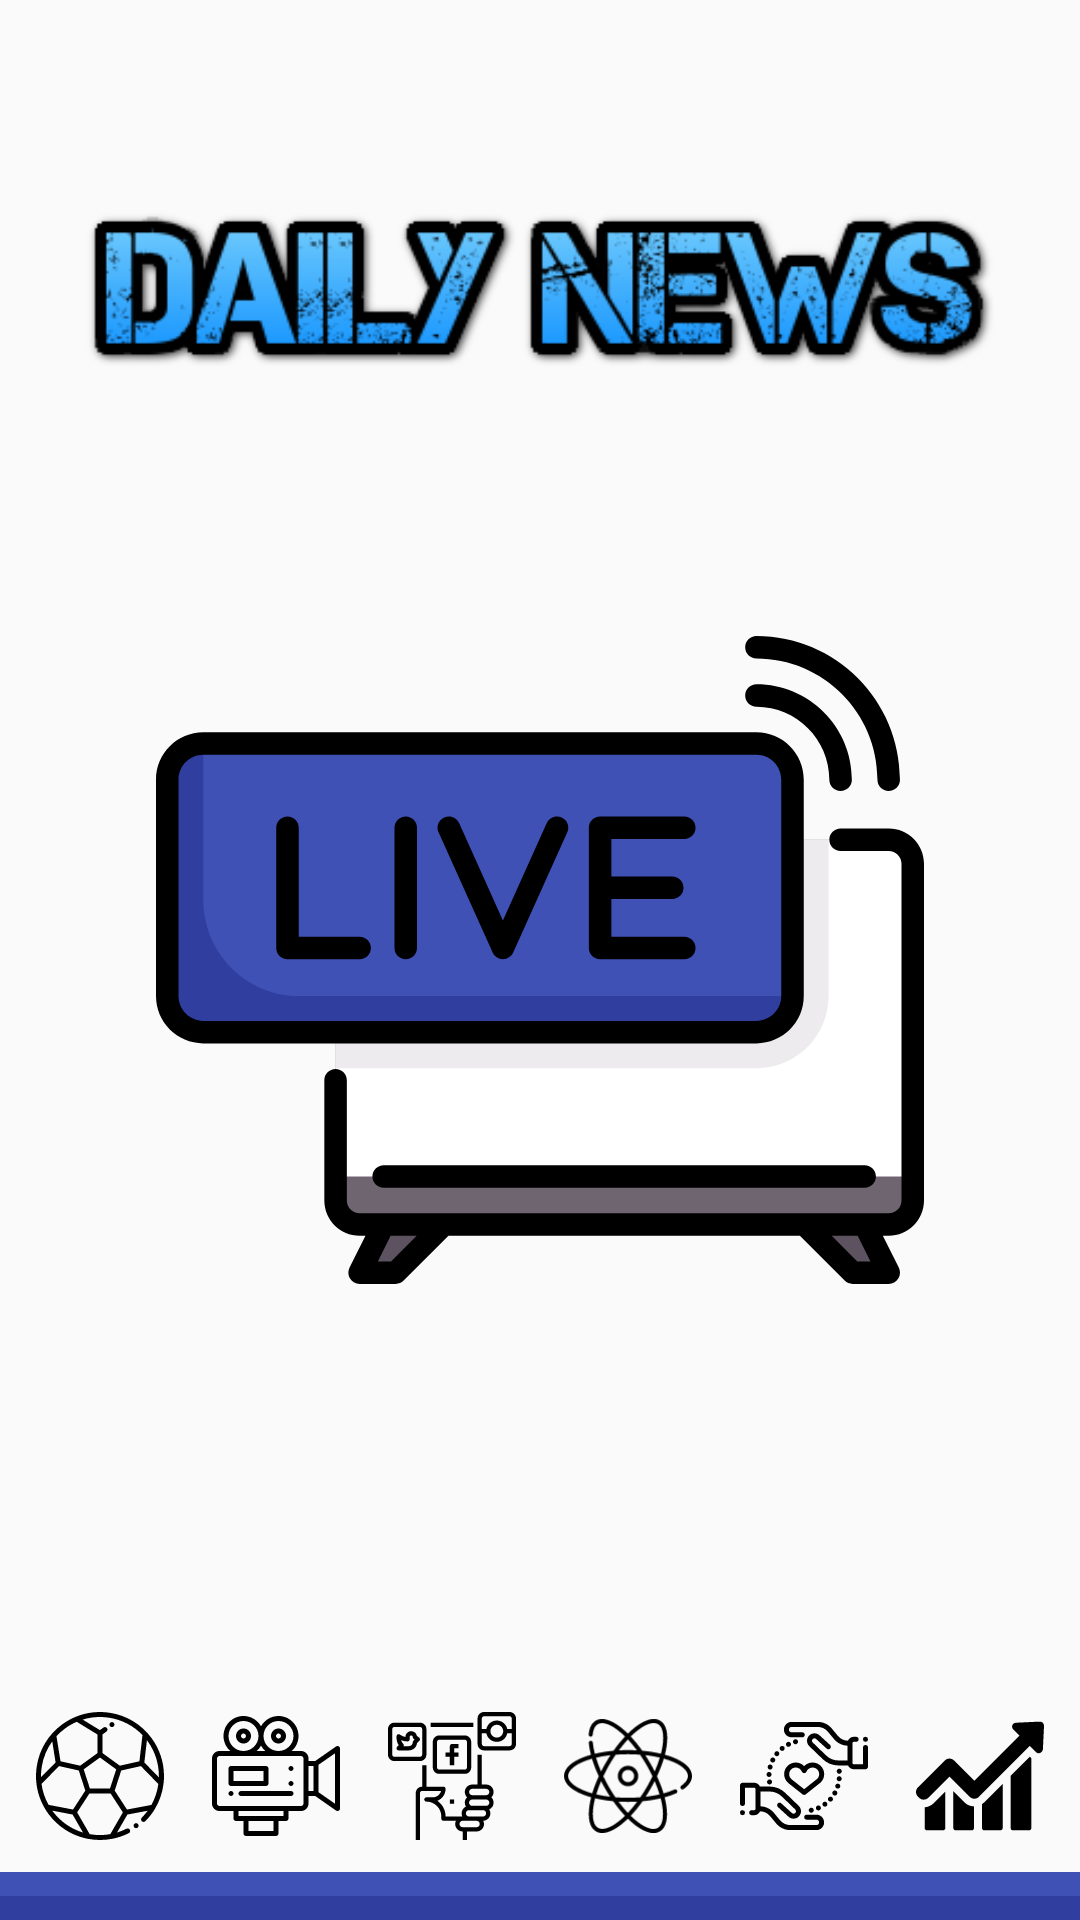

The Android layout XML behind this screen, and the referenced resources:
<!-- AndroidManifest.xml: application theme AppTheme -->
<!-- res/layout/activity_splash.xml -->
<?xml version="1.0" encoding="utf-8"?>
<RelativeLayout xmlns:android="http://schemas.android.com/apk/res/android"
    xmlns:app="http://schemas.android.com/apk/res-auto"
    xmlns:tools="http://schemas.android.com/tools"
    android:layout_width="match_parent"
    android:layout_height="match_parent"
    tools:context=".SplashActivity">

    <ImageView
        android:layout_width="match_parent"
        android:layout_height="64dp"
        android:layout_centerHorizontal="true"
        android:layout_marginTop="64dp"
        android:src="@drawable/daily_news" />

    <ImageView
        android:layout_width="256dp"
        android:layout_height="256dp"
        android:layout_centerInParent="true"
        android:src="@drawable/live_news" />

    <LinearLayout
        android:layout_width="match_parent"
        android:layout_height="wrap_content"
        android:layout_alignParentBottom="true"
        android:orientation="vertical">

        <LinearLayout
            android:layout_width="match_parent"
            android:layout_height="64dp"
            android:layout_marginLeft="4dp"
            android:layout_marginRight="4dp"
            android:orientation="horizontal">

            <ImageView
                android:layout_width="0dp"
                android:layout_height="match_parent"
                android:layout_margin="8dp"
                android:layout_weight="1"
                android:src="@drawable/sports_icon" />

            <ImageView
                android:layout_width="0dp"
                android:layout_height="match_parent"
                android:layout_margin="8dp"
                android:layout_weight="1"
                android:src="@drawable/entertainment_icon" />

            <ImageView
                android:layout_width="0dp"
                android:layout_height="match_parent"
                android:layout_margin="8dp"
                android:layout_weight="1"
                android:src="@drawable/technology_icon" />

            <ImageView
                android:layout_width="0dp"
                android:layout_height="match_parent"
                android:layout_margin="8dp"
                android:layout_weight="1"
                android:src="@drawable/science_icon" />

            <ImageView
                android:layout_width="0dp"
                android:layout_height="match_parent"
                android:layout_margin="8dp"
                android:layout_weight="1"
                android:src="@drawable/health_icon" />

            <ImageView
                android:layout_width="0dp"
                android:layout_height="match_parent"
                android:layout_margin="8dp"
                android:layout_weight="1"
                android:src="@drawable/business_icon" />

        </LinearLayout>

        <View
            android:layout_width="match_parent"
            android:layout_height="8dp"
            android:background="#3F51B5"></View>

        <View
            android:layout_width="match_parent"
            android:layout_height="8dp"
            android:background="#303F9F"></View>

    </LinearLayout>


</RelativeLayout>
<!-- resources referenced by this layout -->
<resources>
  <!-- drawable business_icon (drawable) -->
  <?xml version="1.0" encoding="utf-8"?>
  <vector xmlns:android="http://schemas.android.com/apk/res/android"
      android:width="486.742dp"
      android:height="486.742dp"
      android:viewportHeight="486.742"
      android:viewportWidth="486.742">
      <path
          android:fillColor="#000000"
          android:pathData="M33 362.371l0 78.9c0 4.8 3.9 8.8 8.8 8.8l61 0c4.8 0 8.8 -3.9 8.8 -8.8l0 -138.8 -44.3 44.3c-9.4 9.3 -21.4 14.7 -34.3 15.6z" />
      <path
          android:fillColor="#000000"
          android:pathData="M142 301.471l0 139.8c0 4.8 3.9 8.8 8.8 8.8l61 0c4.8 0 8.8 -3.9 8.8 -8.8l0 -82.3c-13.9 -0.3 -26.9 -5.8 -36.7 -15.6l-41.9 -41.9z" />
      <path
          android:fillColor="#000000"
          android:pathData="M251 350.271l0 91c0 4.8 3.9 8.8 8.8 8.8l61 0c4.8 0 8.8 -3.9 8.8 -8.8l0 -167.9 -69.9 69.9c-2.7 2.7 -5.6 5 -8.7 7z" />
      <path
          android:fillColor="#000000"
          android:pathData="M432.7 170.171l-72.7 72.7 0 198.4c0 4.8 3.9 8.8 8.8 8.8l61 0c4.8 0 8.8 -3.9 8.8 -8.8l0 -265.6c-2 -1.7 -3.5 -3.2 -4.6 -4.2l-1.3 -1.3z" />
      <path
          android:fillColor="#000000"
          android:pathData="M482.6 41.371c-2.9 -3.1 -7.3 -4.7 -12.9 -4.7 -0.5 0 -1.1 0 -1.6 0 -28.4 1.3 -56.7 2.7 -85.1 4 -3.8 0.2 -9 0.4 -13.1 4.5 -1.3 1.3 -2.3 2.8 -3.1 4.6 -4.2 9.1 1.7 15 4.5 17.8l7.1 7.2c4.9 5 9.9 10 14.9 14.9l-171.6 171.7 -77.1 -77.1c-4.6 -4.6 -10.8 -7.2 -17.4 -7.2 -6.6 0 -12.7 2.6 -17.3 7.2L7.2 286.871c-9.6 9.6 -9.6 25.1 0 34.7l4.6 4.6c4.6 4.6 10.8 7.2 17.4 7.2 6.6 0 12.7 -2.6 17.3 -7.2l80.7 -80.7 77.1 77.1c4.6 4.6 10.8 7.2 17.4 7.2 6.6 0 12.7 -2.6 17.4 -7.2l193.6 -193.6 21.9 21.8c2.6 2.6 6.2 6.2 11.7 6.2 2.3 0 4.6 -0.6 7 -1.9 1.6 -0.9 3 -1.9 4.2 -3.1 4.3 -4.3 5.1 -9.8 5.3 -14.1 0.8 -18.4 1.7 -36.8 2.6 -55.3l1.3 -27.7c0.3 -5.8 -1 -10.3 -4.1 -13.5z" />
  </vector>
  <!-- drawable daily_news: png bitmap (drawable, 26836 bytes) -->
  <!-- drawable entertainment_icon: vector/xml drawable (drawable, 3786 chars, omitted) -->
  <!-- drawable health_icon: vector/xml drawable (drawable, 9490 chars, omitted) -->
  <!-- drawable live_news: vector/xml drawable (drawable, 5329 chars, omitted) -->
  <!-- drawable science_icon: vector/xml drawable (drawable, 5164 chars, omitted) -->
  <!-- drawable sports_icon: vector/xml drawable (drawable, 3405 chars, omitted) -->
  <!-- drawable technology_icon: vector/xml drawable (drawable, 4415 chars, omitted) -->
  <style name="AppTheme" parent="Theme.AppCompat.Light.NoActionBar">
          
          <item name="colorPrimary">@color/colorPrimary</item>
          <item name="colorPrimaryDark">@color/colorPrimaryDark</item>
          <item name="colorAccent">@color/colorAccent</item>
      </style>
  <color name="colorPrimary">#3F51B5</color>
  <color name="colorPrimaryDark">#303F9F</color>
  <color name="colorAccent">#FF4081</color>
</resources>
